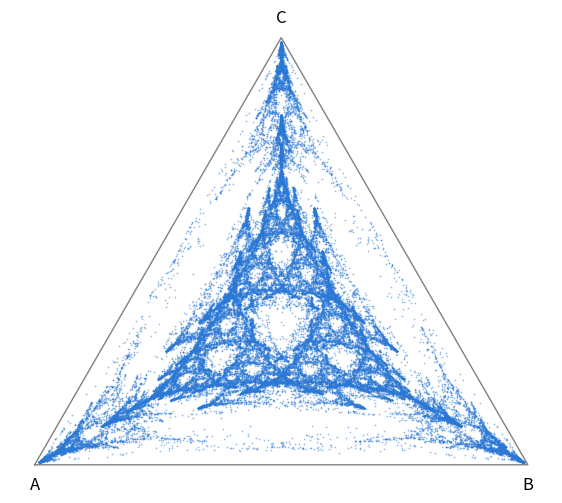

The matplotlib source for this figure:
# Mess3 as an input-conditioned transducer, and its mixed-state presentation.
# Runs as-is in Google Colab (needs only numpy + matplotlib).

import numpy as np
import matplotlib.pyplot as plt

rng = np.random.default_rng(0)

# ---------------------------------------------------------------------------
# 1) Mess3 transducer: labeled matrices T^(y|x) for inputs x in {0, 1}.
#    Mess3's usual parameters are (alpha, x); to avoid clashing with the
#    input symbol x, the second parameter is called m here.
# ---------------------------------------------------------------------------

def mess3_matrices(alpha, m):
    """[T0, T1, T2] with T[y][i, j] = P(next state j, output y | state i)."""
    b = (1 - alpha) / 2
    g = 1 - 2 * m
    T0 = np.array([[alpha * g, b * m,     b * m    ],
                   [alpha * m, b * g,     b * m    ],
                   [alpha * m, b * m,     b * g    ]])
    T1 = np.array([[b * g,     alpha * m, b * m    ],
                   [b * m,     alpha * g, b * m    ],
                   [b * m,     alpha * m, b * g    ]])
    T2 = np.array([[b * g,     b * m,     alpha * m],
                   [b * m,     b * g,     alpha * m],
                   [b * m,     b * m,     alpha * g]])
    return [T0, T1, T2]

PARAMS = {0: dict(alpha=0.85, m=0.05),   # input 0: classic fractal regime
          1: dict(alpha=0.50, m=0.15)}   # input 1: noisier, faster mixing

# T_hat[(y, x)] acts on belief column vectors |rho>
T_hat = {(y, x): Ty.T
         for x in PARAMS
         for y, Ty in enumerate(mess3_matrices(**PARAMS[x]))}

# ---------------------------------------------------------------------------
# 2) Generate a length-L word: inputs X from a biased coin, outputs Y
# ---------------------------------------------------------------------------

def generate_word(L, p0=0.5):
    """X ~ iid coin with P(x=0) = p0; Y sampled from the transducer."""
    X = (rng.random(L) >= p0).astype(int)
    Y = np.empty(L, dtype=int)
    s = rng.integers(3)                       # hidden state
    for t in range(L):
        Ts = mess3_matrices(**PARAMS[X[t]])
        joint = np.array([T[s] for T in Ts])  # rows: y, cols: next state
        k = rng.choice(9, p=joint.ravel() / joint.sum())
        Y[t], s = divmod(k, 3)
    return X, Y

# ---------------------------------------------------------------------------
# 3) MSP: belief states via |rho_{t+1}> = T^(y_t|x_t)|rho_t> / norm
# ---------------------------------------------------------------------------

def msp_from_word(X, Y):
    rho = np.full(3, 1 / 3)                   # start from uniform ignorance
    beliefs = [rho]
    for x, y in zip(X, Y):
        rho = T_hat[(y, x)] @ rho
        rho = rho / rho.sum()
        beliefs.append(rho)
    return beliefs

# ---------------------------------------------------------------------------
# 4) Plot a list of 3-element beliefs in the simplex over states A, B, C
# ---------------------------------------------------------------------------

def plot_beliefs(beliefs):
    """beliefs: a sequence of 3-element lists/arrays summing to 1."""
    verts = np.array([[0, 0], [1, 0], [0.5, np.sqrt(3) / 2]])  # A, B, C
    pts = np.asarray(beliefs) @ verts
    fig, ax = plt.subplots(figsize=(7, 6.5))
    tri = np.vstack([verts, verts[0]])
    ax.plot(tri[:, 0], tri[:, 1], color="gray", lw=1)
    for (vx, vy), name in zip(verts, "ABC"):
        ax.text(vx, vy - 0.04 if vy == 0 else vy + 0.04, name,
                ha="center", va="center", fontsize=12)
    ax.scatter(pts[:, 0], pts[:, 1], s=1.5, lw=0, color="#2a78d6", alpha=0.5)
    ax.set_aspect("equal")
    ax.axis("off")
    plt.show()

# ---------------------------------------------------------------------------
# Run
# ---------------------------------------------------------------------------

L  = 50_000
p0 = .2         # P(input = 0) -- tune me

X, Y = generate_word(L, p0=p0)
beliefs = msp_from_word(X, Y)
plot_beliefs(beliefs)
